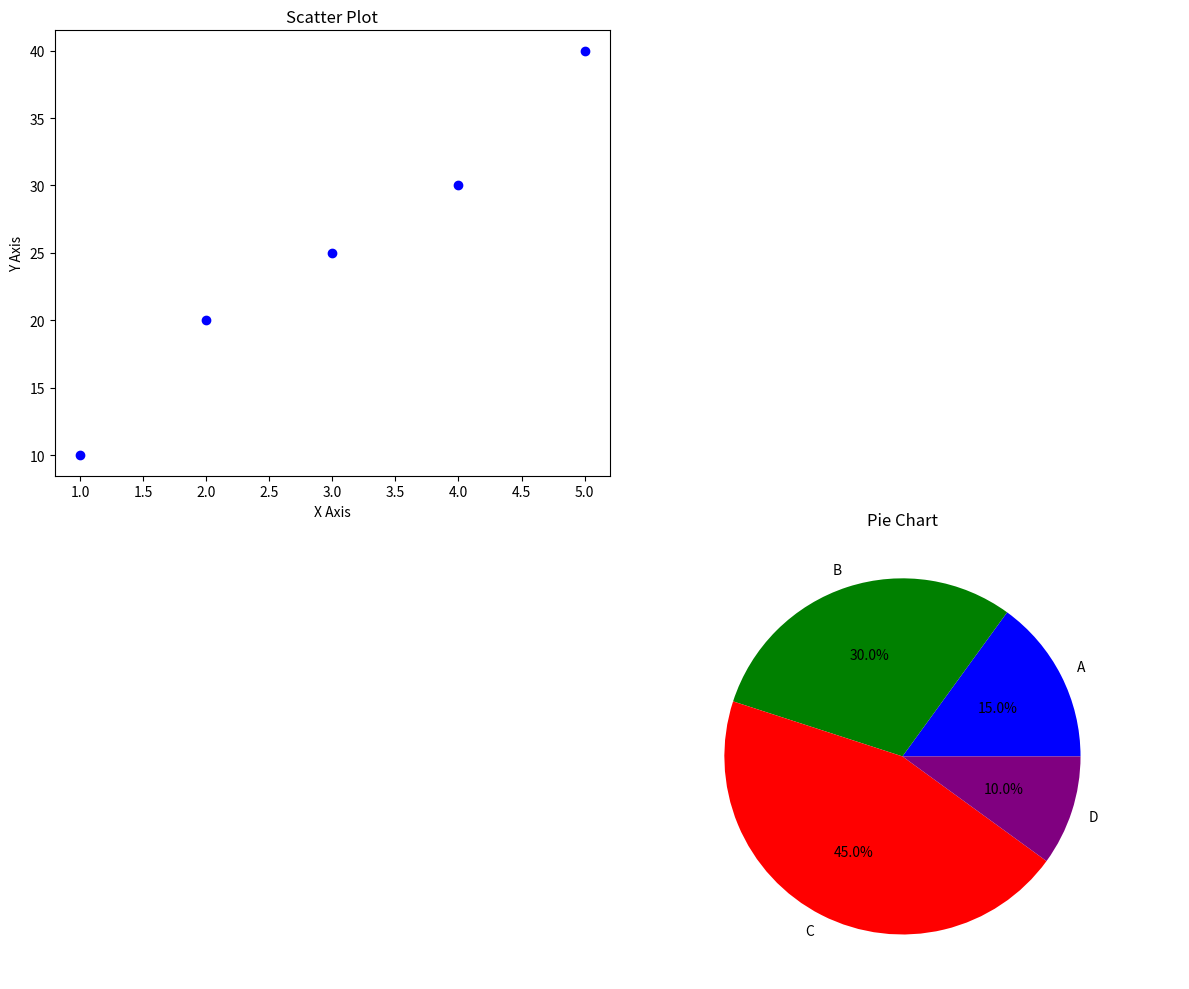

This figure's Python source:
import matplotlib.pyplot as plt

# 创建一个包含四个子图的2x2网格
fig, axs = plt.subplots(2, 2, figsize=(12, 10))  # 12x10英寸

# 数据
x = [1, 2, 3, 4, 5]
y = [10, 20, 25, 30, 40]
categories = ['A', 'B', 'C', 'D']
sizes = [15, 30, 45, 10]

# 第一个宫格：散点图
axs[0, 0].scatter(x, y, color='blue')
axs[0, 0].set_title('Scatter Plot')
axs[0, 0].set_xlabel('X Axis')
axs[0, 0].set_ylabel('Y Axis')

# 第二个宫格：留空
axs[0, 1].axis('off')

# 第三个宫格：留空
axs[1, 0].axis('off')

# 第四个宫格：饼图
axs[1, 1].pie(sizes, labels=categories, autopct='%1.1f%%', colors=['blue', 'green', 'red', 'purple'])  # autopct 显示百分比
axs[1, 1].set_title('Pie Chart')

# 设置布局
plt.tight_layout()

# 显示图形
plt.show()
